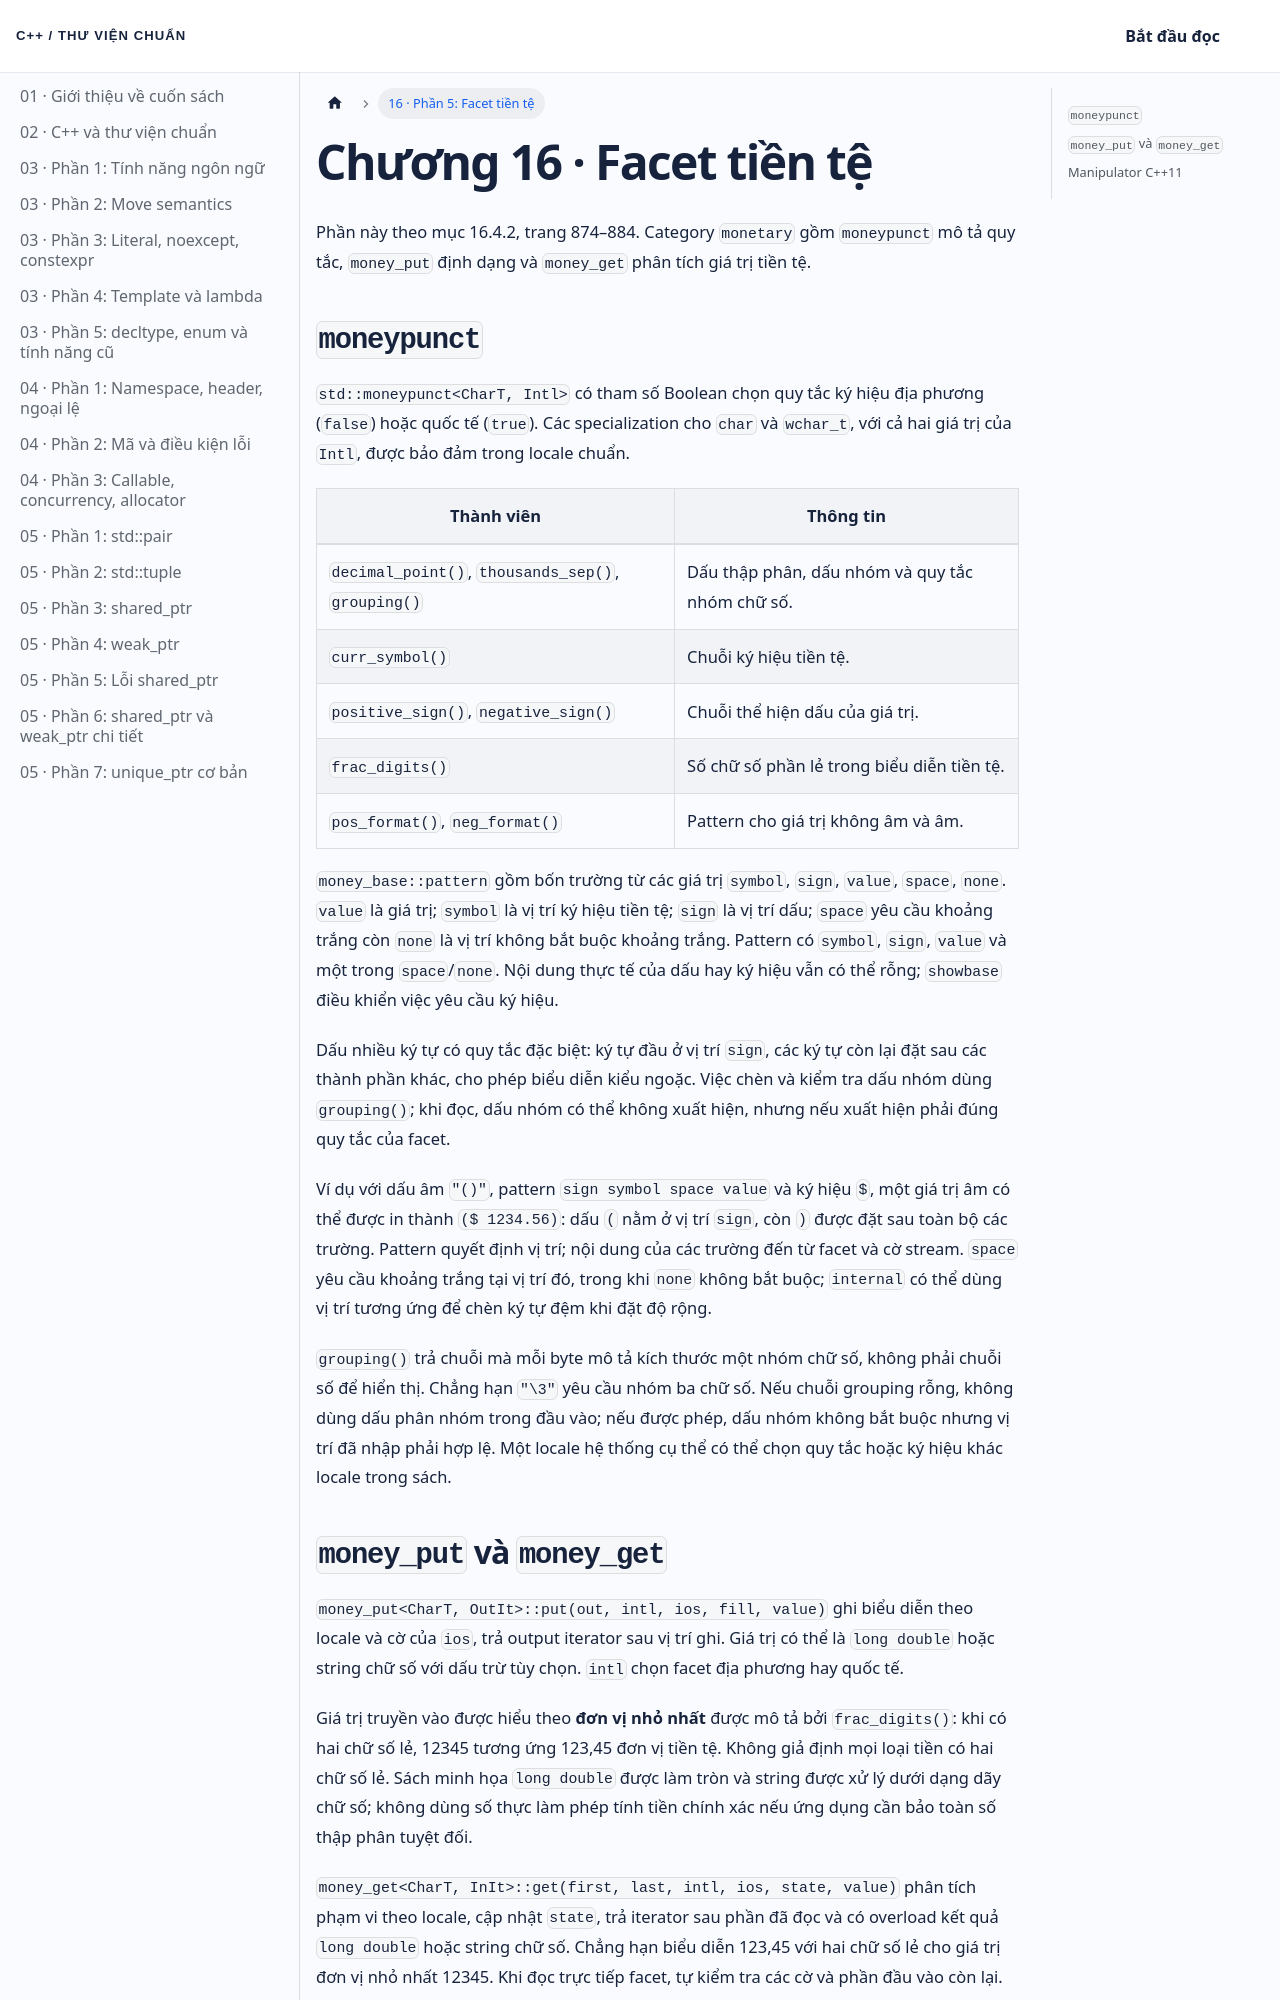

repository: NThanhPhat2K3/cpp-standard-library-vietnamese · page: docs/chuong-16-phan-5/index.html · generator: docusaurus

---
id: chuong-16-phan-5
title: 'Chương 16 · Facet tiền tệ'
---

Phần này theo mục 16.4.2, trang 874–884. Category `monetary` gồm `moneypunct` mô tả quy tắc, `money_put` định dạng và `money_get` phân tích giá trị tiền tệ.

## `moneypunct`

`std::moneypunct<CharT, Intl>` có tham số Boolean chọn quy tắc ký hiệu địa phương (`false`) hoặc quốc tế (`true`). Các specialization cho `char` và `wchar_t`, với cả hai giá trị của `Intl`, được bảo đảm trong locale chuẩn.

| Thành viên | Thông tin |
| --- | --- |
| `decimal_point()`, `thousands_sep()`, `grouping()` | Dấu thập phân, dấu nhóm và quy tắc nhóm chữ số. |
| `curr_symbol()` | Chuỗi ký hiệu tiền tệ. |
| `positive_sign()`, `negative_sign()` | Chuỗi thể hiện dấu của giá trị. |
| `frac_digits()` | Số chữ số phần lẻ trong biểu diễn tiền tệ. |
| `pos_format()`, `neg_format()` | Pattern cho giá trị không âm và âm. |

`money_base::pattern` gồm bốn trường từ các giá trị `symbol`, `sign`, `value`, `space`, `none`. `value` là giá trị; `symbol` là vị trí ký hiệu tiền tệ; `sign` là vị trí dấu; `space` yêu cầu khoảng trắng còn `none` là vị trí không bắt buộc khoảng trắng. Pattern có `symbol`, `sign`, `value` và một trong `space`/`none`. Nội dung thực tế của dấu hay ký hiệu vẫn có thể rỗng; `showbase` điều khiển việc yêu cầu ký hiệu.

Dấu nhiều ký tự có quy tắc đặc biệt: ký tự đầu ở vị trí `sign`, các ký tự còn lại đặt sau các thành phần khác, cho phép biểu diễn kiểu ngoặc. Việc chèn và kiểm tra dấu nhóm dùng `grouping()`; khi đọc, dấu nhóm có thể không xuất hiện, nhưng nếu xuất hiện phải đúng quy tắc của facet.

Ví dụ với dấu âm `"()"`, pattern `sign symbol space value` và ký hiệu `$`, một giá trị âm có thể được in thành `($ 1234.56)`: dấu `(` nằm ở vị trí `sign`, còn `)` được đặt sau toàn bộ các trường. Pattern quyết định vị trí; nội dung của các trường đến từ facet và cờ stream. `space` yêu cầu khoảng trắng tại vị trí đó, trong khi `none` không bắt buộc; `internal` có thể dùng vị trí tương ứng để chèn ký tự đệm khi đặt độ rộng.

`grouping()` trả chuỗi mà mỗi byte mô tả kích thước một nhóm chữ số, không phải chuỗi số để hiển thị. Chẳng hạn `"\3"` yêu cầu nhóm ba chữ số. Nếu chuỗi grouping rỗng, không dùng dấu phân nhóm trong đầu vào; nếu được phép, dấu nhóm không bắt buộc nhưng vị trí đã nhập phải hợp lệ. Một locale hệ thống cụ thể có thể chọn quy tắc hoặc ký hiệu khác locale trong sách.
